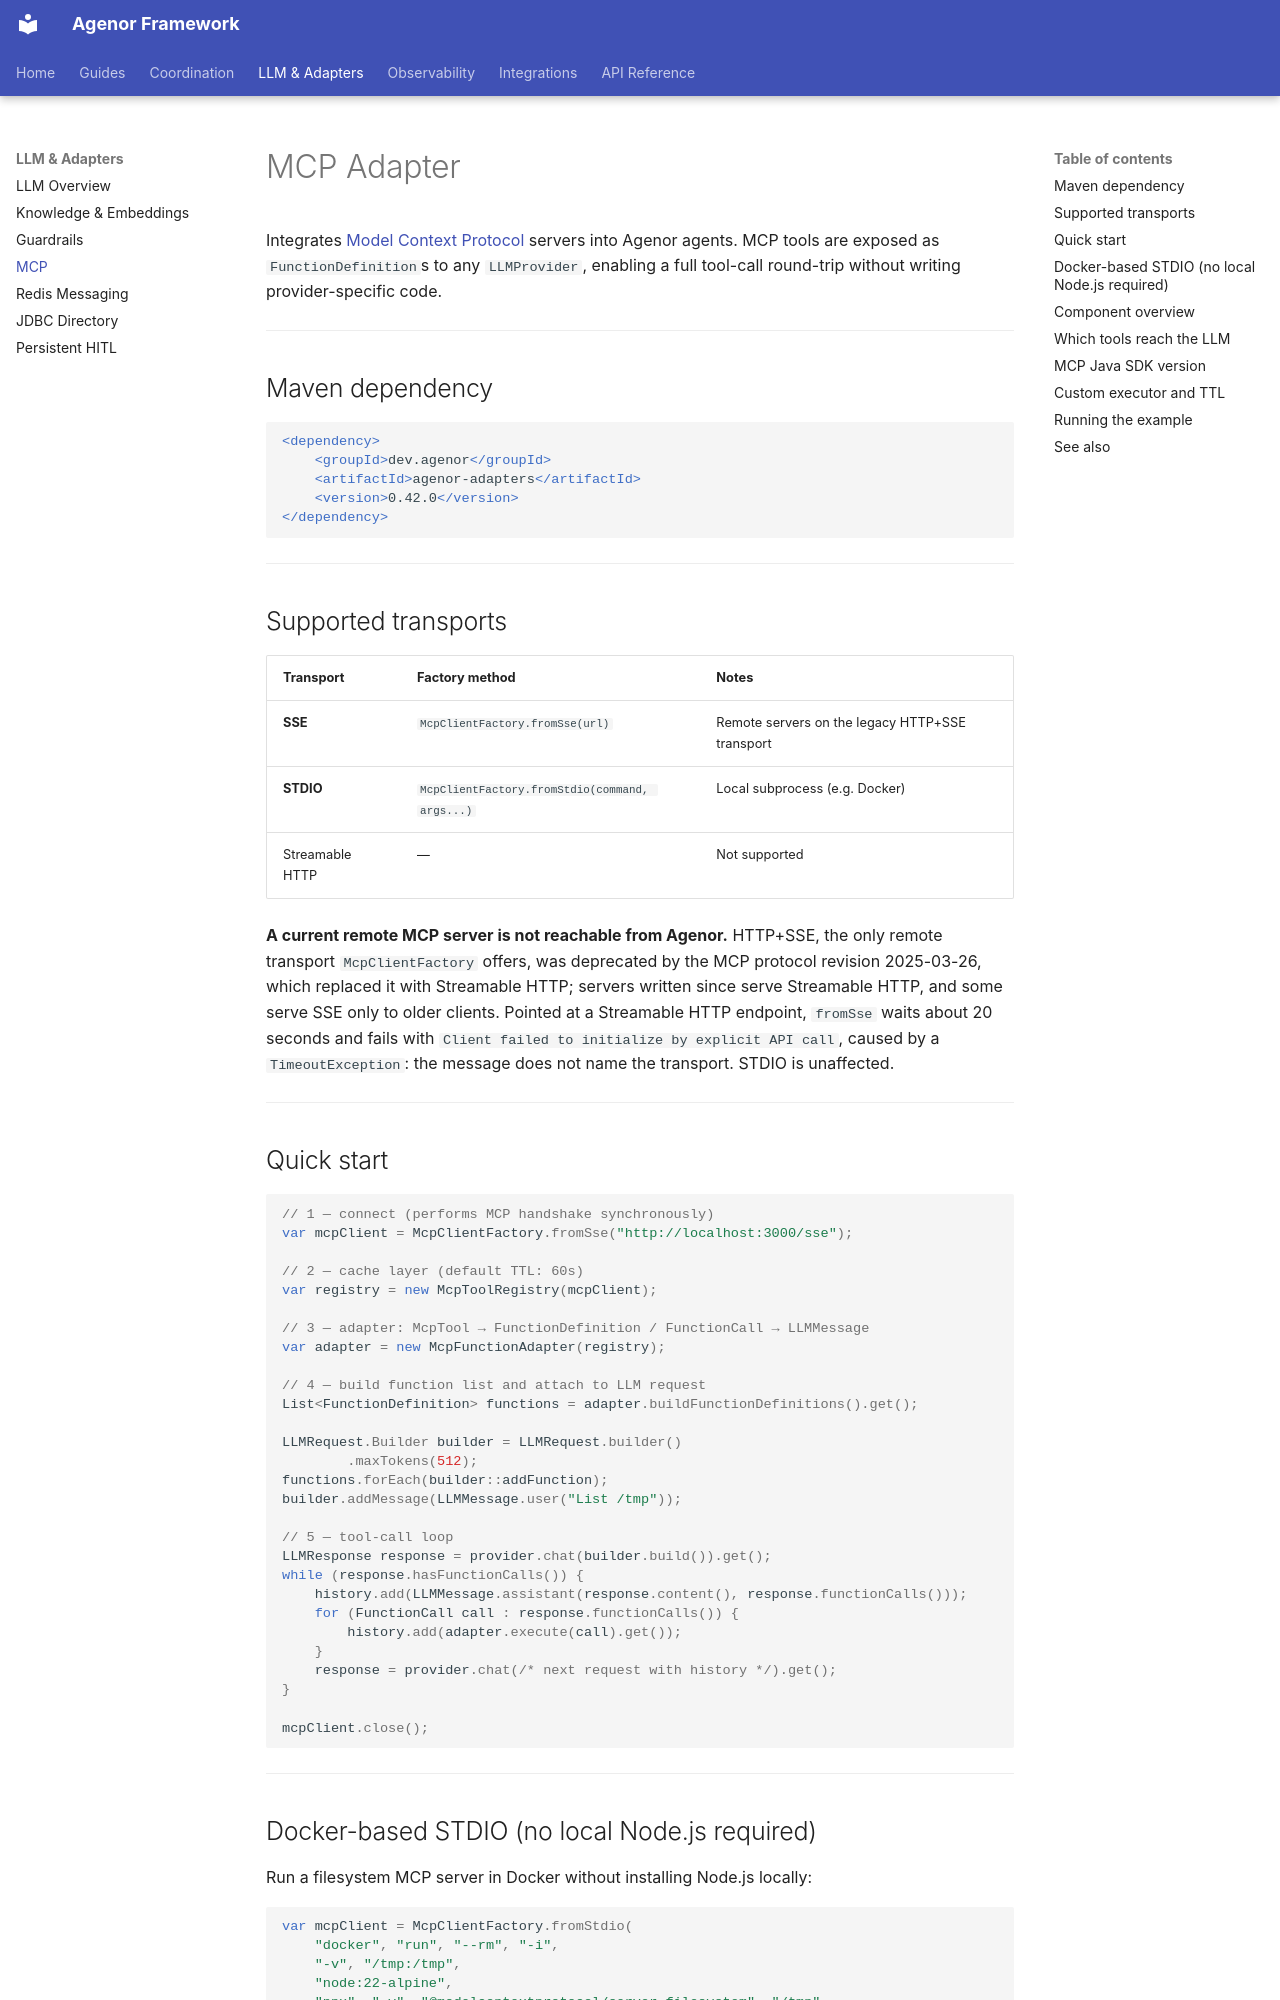

repository: mauro-mura/agenor · page: adapters/mcp/index.html · generator: mkdocs

# MCP Adapter
 
Integrates [Model Context Protocol](https://modelcontextprotocol.io) servers into Agenor agents.
MCP tools are exposed as `FunctionDefinition`s to any `LLMProvider`, enabling a full tool-call
round-trip without writing provider-specific code.
 
---
 
## Maven dependency
 
```xml
<dependency>
    <groupId>dev.agenor</groupId>
    <artifactId>agenor-adapters</artifactId>
    <version>0.42.0</version>
</dependency>
```
 
---
 
## Supported transports
 
| Transport | Factory method | Notes |
|-----------|----------------|-------|
| **SSE** | `McpClientFactory.fromSse(url)` | Remote servers on the legacy HTTP+SSE transport |
| **STDIO** | `McpClientFactory.fromStdio(command, args...)` | Local subprocess (e.g. Docker) |
| Streamable HTTP | — | Not supported |

**A current remote MCP server is not reachable from Agenor.** HTTP+SSE, the only remote transport
`McpClientFactory` offers, was deprecated by the MCP protocol revision 2025-03-26, which replaced
it with Streamable HTTP; servers written since serve Streamable HTTP, and some serve SSE only to
older clients. Pointed at a Streamable HTTP endpoint, `fromSse` waits about 20 seconds and fails
with `Client failed to initialize by explicit API call`, caused by a `TimeoutException`: the
message does not name the transport. STDIO is unaffected.
 
---
 
## Quick start
 
```java
// 1 — connect (performs MCP handshake synchronously)
var mcpClient = McpClientFactory.fromSse("http://localhost:3000/sse");
 
// 2 — cache layer (default TTL: 60s)
var registry = new McpToolRegistry(mcpClient);
 
// 3 — adapter: McpTool → FunctionDefinition / FunctionCall → LLMMessage
var adapter = new McpFunctionAdapter(registry);
 
// 4 — build function list and attach to LLM request
List<FunctionDefinition> functions = adapter.buildFunctionDefinitions().get();
 
LLMRequest.Builder builder = LLMRequest.builder()
        .maxTokens(512);
functions.forEach(builder::addFunction);
builder.addMessage(LLMMessage.user("List /tmp"));
 
// 5 — tool-call loop
LLMResponse response = provider.chat(builder.build()).get();
while (response.hasFunctionCalls()) {
    history.add(LLMMessage.assistant(response.content(), response.functionCalls()));
    for (FunctionCall call : response.functionCalls()) {
        history.add(adapter.execute(call).get());
    }
    response = provider.chat(/* next request with history */).get();
}
 
mcpClient.close();
```
 
---
 
## Docker-based STDIO (no local Node.js required)
 
Run a filesystem MCP server in Docker without installing Node.js locally:
 
```java
var mcpClient = McpClientFactory.fromStdio(
    "docker", "run", "--rm", "-i",
    "-v", "/tmp:/tmp",
    "node:22-alpine",
    "npx", "-y", "@modelcontextprotocol/server-filesystem", "/tmp"
);
```
 
---
